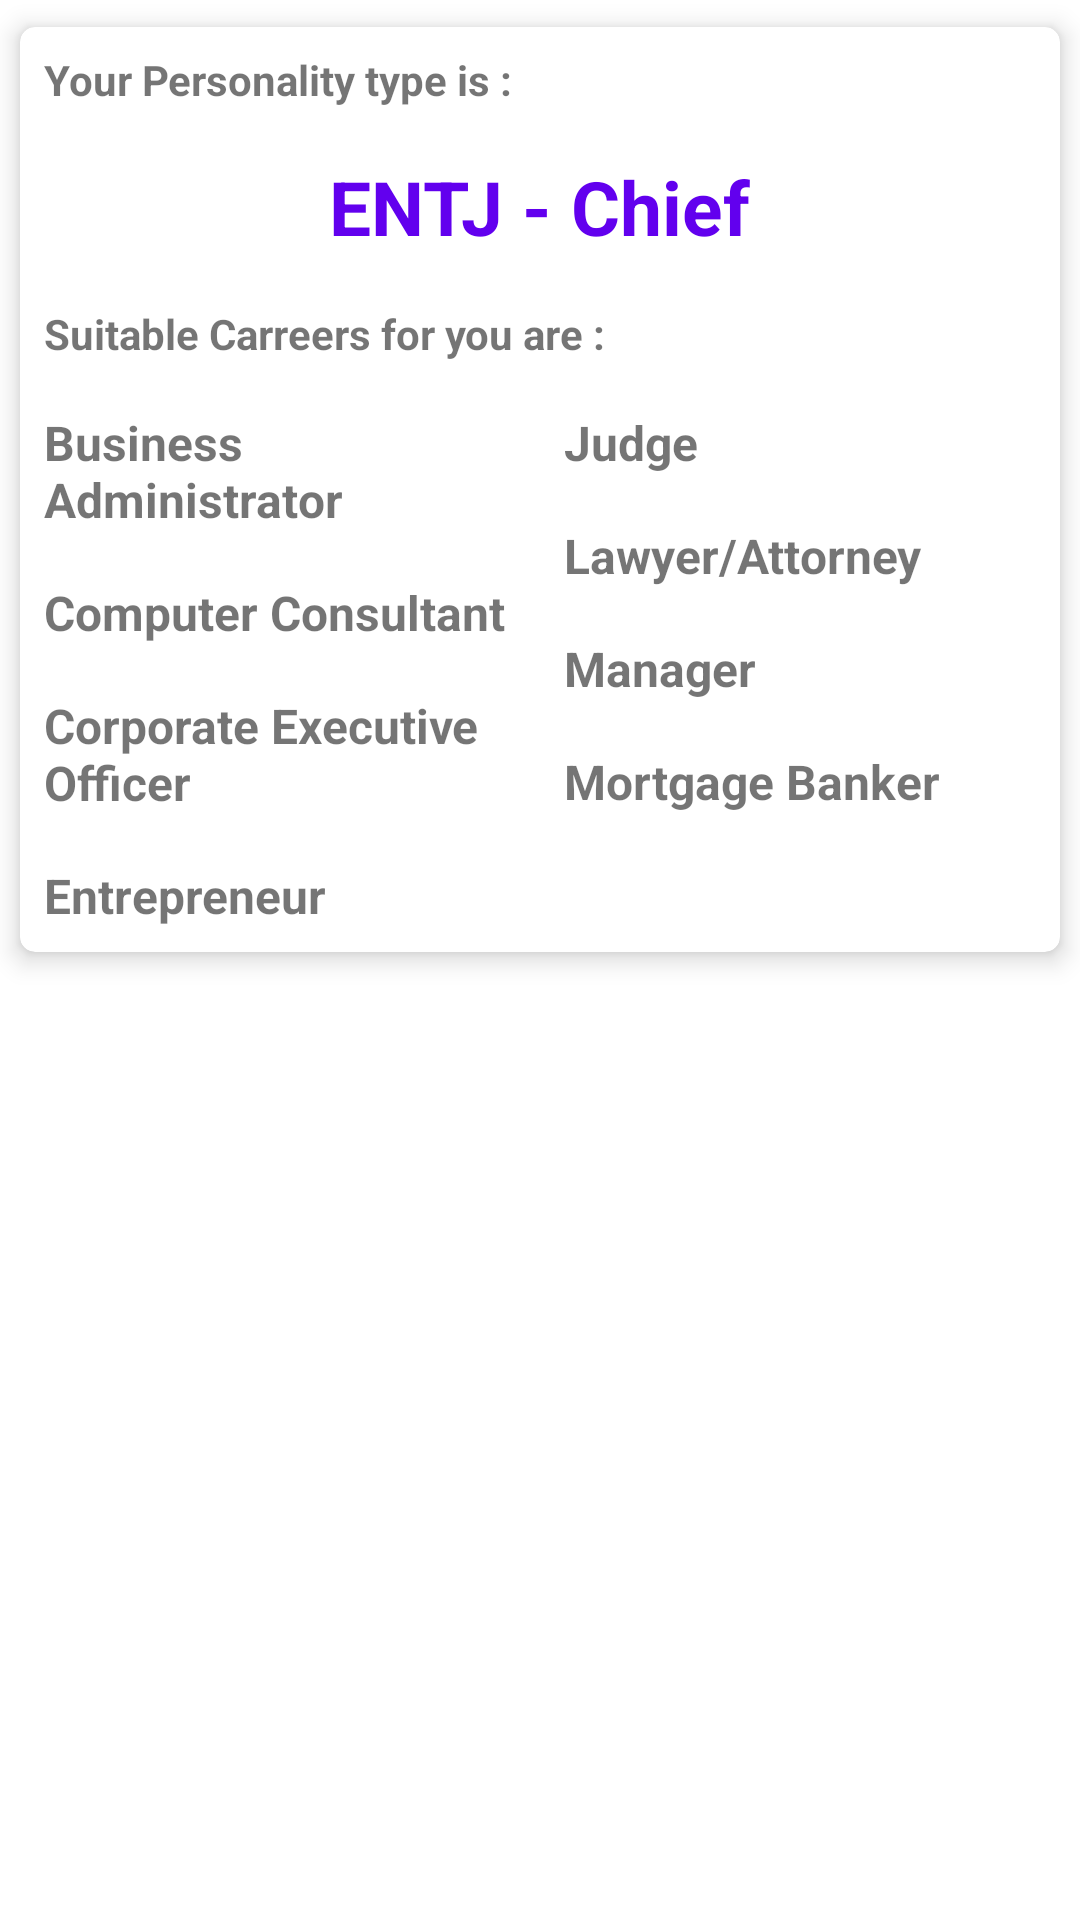

Android layout source for this screen:
<!-- AndroidManifest.xml: application theme AppTheme -->
<!-- res/layout/layout_personality_popup.xml -->
<?xml version="1.0" encoding="utf-8"?>
<androidx.core.widget.NestedScrollView xmlns:android="http://schemas.android.com/apk/res/android"
    xmlns:app="http://schemas.android.com/apk/res-auto"
    xmlns:card_view="http://schemas.android.com/apk/res-auto"
    android:layout_width="match_parent"
    android:layout_height="wrap_content">

    <androidx.cardview.widget.CardView
        android:layout_width="match_parent"
        android:layout_height="wrap_content"
        android:orientation="horizontal"
        card_view:cardCornerRadius="5dp"
        card_view:cardElevation="5dp"
        card_view:cardUseCompatPadding="true">

        <LinearLayout
            android:layout_width="match_parent"
            android:layout_height="wrap_content"
            android:orientation="vertical">

            <TextView
                android:layout_width="match_parent"
                android:layout_height="wrap_content"
                android:layout_margin="8dp"
                android:text="Your Personality type is : "
                android:textStyle="bold" />

            <TextView
                android:layout_width="wrap_content"
                android:layout_height="wrap_content"
                android:layout_gravity="center_horizontal"
                android:layout_margin="8dp"
                android:text="ENTJ - Chief"
                android:textColor="@color/colorPrimary"
                android:textSize="25sp"
                android:textStyle="bold" />

            <TextView
                android:layout_width="match_parent"
                android:layout_height="wrap_content"
                android:layout_margin="8dp"
                android:text="Suitable Carreers for you are : "
                android:textStyle="bold" />

            <LinearLayout
                android:layout_width="match_parent"
                android:layout_height="wrap_content"
                android:orientation="horizontal">

                <LinearLayout
                    android:layout_width="0dp"
                    android:layout_height="wrap_content"
                    android:layout_weight="1"
                    android:orientation="vertical">

                    <TextView
                        android:layout_width="wrap_content"
                        android:layout_height="wrap_content"
                        android:layout_margin="8dp"
                        android:text="Business Administrator"
                        android:textSize="16sp"
                        android:textStyle="bold" />

                    <TextView
                        android:layout_width="wrap_content"
                        android:layout_height="wrap_content"
                        android:layout_margin="8dp"
                        android:text="Computer Consultant"
                        android:textSize="16sp"
                        android:textStyle="bold" />

                    <TextView
                        android:layout_width="wrap_content"
                        android:layout_height="wrap_content"
                        android:layout_margin="8dp"
                        android:text="Corporate Executive Officer"
                        android:textSize="16sp"
                        android:textStyle="bold" />

                    <TextView
                        android:layout_width="wrap_content"
                        android:layout_height="wrap_content"
                        android:layout_margin="8dp"
                        android:text="Entrepreneur"
                        android:textSize="16sp"
                        android:textStyle="bold" />
                </LinearLayout>

                <LinearLayout
                    android:layout_width="0dp"
                    android:layout_height="wrap_content"
                    android:layout_weight="1"
                    android:orientation="vertical">

                    <TextView
                        android:layout_width="wrap_content"
                        android:layout_height="wrap_content"
                        android:layout_margin="8dp"
                        android:text="Judge"
                        android:textSize="16sp"
                        android:textStyle="bold" />

                    <TextView
                        android:layout_width="wrap_content"
                        android:layout_height="wrap_content"
                        android:layout_margin="8dp"
                        android:text="Lawyer/Attorney"
                        android:textSize="16sp"
                        android:textStyle="bold" />

                    <TextView
                        android:layout_width="wrap_content"
                        android:layout_height="wrap_content"
                        android:layout_margin="8dp"
                        android:text="Manager"
                        android:textSize="16sp"
                        android:textStyle="bold" />

                    <TextView
                        android:layout_width="wrap_content"
                        android:layout_height="wrap_content"
                        android:layout_margin="8dp"
                        android:text="Mortgage Banker"
                        android:textSize="16sp"
                        android:textStyle="bold" />

                </LinearLayout>
            </LinearLayout>
        </LinearLayout>

    </androidx.cardview.widget.CardView>
</androidx.core.widget.NestedScrollView>
<!-- resources referenced by this layout -->
<resources>
  <style name="AppTheme" parent="Theme.MaterialComponents.DayNight.NoActionBar">
          
          <item name="colorPrimary">@color/colorPrimary</item>
          <item name="colorPrimaryDark">@color/colorPrimaryDark</item>
          <item name="colorAccent">@color/colorAccent</item>
      </style>
  <!-- not gathered from this repository: default colours our renderer supplied (Android Studio template values) -->
  <color name="colorPrimary">#FF6200EE</color>
  <color name="colorPrimaryDark">#FF3700B3</color>
  <color name="colorAccent">#FF03DAC5</color>
</resources>
